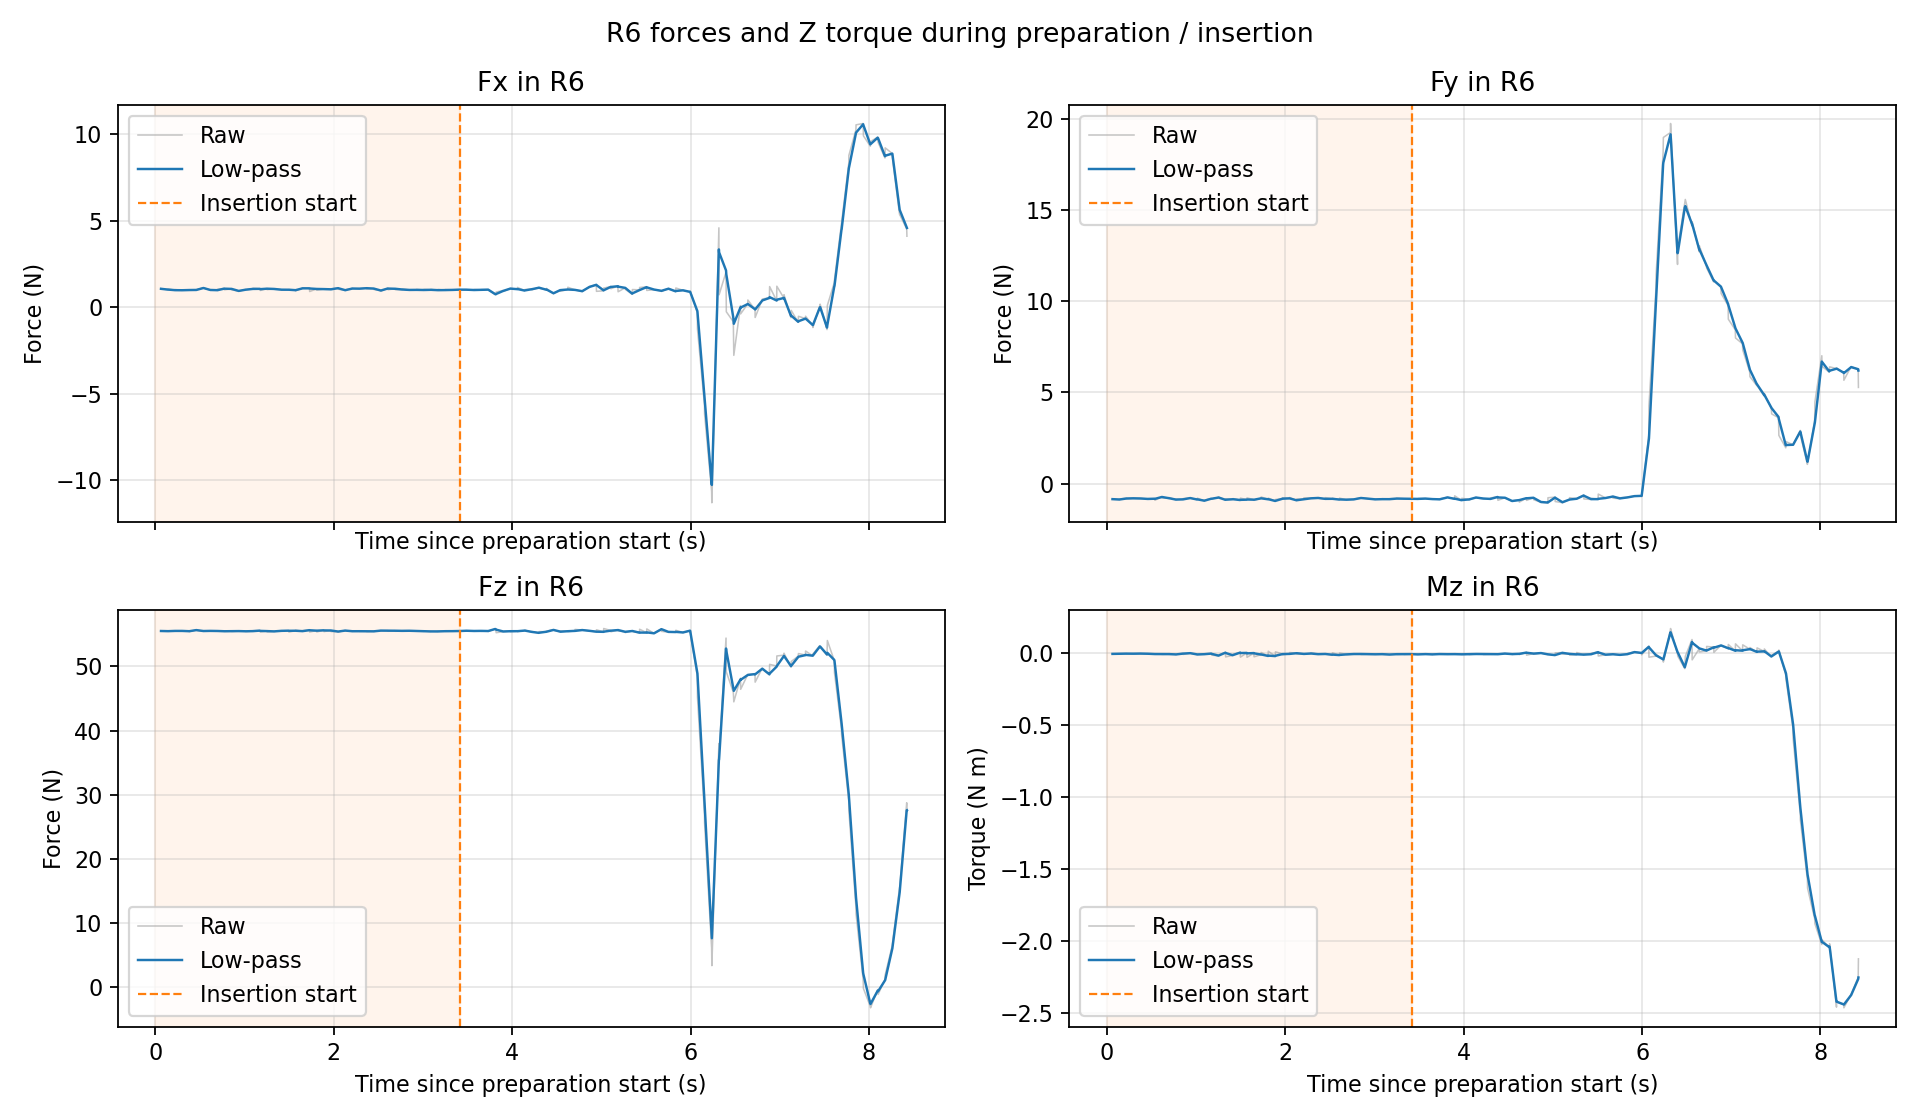

Values plotted in this chart, from the file beside it:
time_s, Fx_raw_N, Fy_raw_N, Fz_raw_N, Mz_raw_Nm, Fx_filtered_N, Fy_filtered_N, Fz_filtered_N, Mz_filtered_Nm, phase_0_prepare_1_insert
6.252692099951673299e-02, 1.063684821128845215e+00, -8.515989780426025391e-01, 5.552737426757812500e+01, -7.935725152492523193e-03, 1.057065884702694802e+00, -8.482255454575796660e-01, 5.552940978649751713e+01, -8.126286965952992866e-03, 0.000000000000000000e+00
1.400756619996172958e-01, 1.005476236343383789e+00, -8.708509802818298340e-01, 5.550133514404296875e+01, -7.019392680376768112e-03, 1.009989657733358470e+00, -8.688715498196949438e-01, 5.550379130910320669e+01, -7.116231494050495598e-03, 0.000000000000000000e+00
1.414329729996097740e-01, 1.048266530036926270e+00, -8.407374620437622070e-01, 5.550267028808593750e+01, -7.028124760836362839e-03, 1.011587519377163513e+00, -8.676970970226095536e-01, 5.550374451226799977e+01, -7.112553493182313322e-03, 0.000000000000000000e+00
2.181027979995633359e-01, 9.724121689796447754e-01, -8.039692640304565430e-01, 5.554624176025390625e+01, -5.957593675702810287e-03, 9.759354552122663229e-01, -8.097007098079084253e-01, 5.554241971482907303e+01, -6.061466493249180812e-03, 0.000000000000000000e+00
2.206846339995536255e-01, 1.012338519096374512e+00, -8.338431119918823242e-01, 5.555092620849609375e+01, -8.904416114091873169e-03, 9.787715616544837571e-01, -8.115816070472878785e-01, 5.554308244260293748e+01, -6.282956304113465444e-03, 0.000000000000000000e+00
2.970340379997651326e-01, 9.728459119796752930e-01, -8.016451597213745117e-01, 5.554608917236328125e+01, -6.770064588636159897e-03, 9.733842347594262590e-01, -8.025478482431200877e-01, 5.554581602237781368e+01, -6.725812650004223472e-03, 0.000000000000000000e+00
2.995660560000033001e-01, 9.848341345787048340e-01, -8.109377622604370117e-01, 5.549974822998046875e+01, -6.813729647547006607e-03, 9.742597419454966934e-01, -8.031893761279585986e-01, 5.554229348646685338e+01, -6.732535151016577277e-03, 0.000000000000000000e+00
3.767969450000236975e-01, 9.871637225151062012e-01, -8.134494423866271973e-01, 5.549922943115234375e+01, -5.844418425112962723e-03, 9.860234629787901772e-01, -8.125428121935971415e-01, 5.550303478404170221e+01, -5.922896810957587951e-03, 0.000000000000000000e+00
3.793041619992436608e-01, 9.862478971481323242e-01, -8.118308782577514648e-01, 5.543019866943359375e+01, -6.755551788955926895e-03, 9.860404625942807977e-01, -8.124888872355587877e-01, 5.549751786143672661e+01, -5.985965703291845977e-03, 0.000000000000000000e+00
4.564589789997626212e-01, 9.910467267036437988e-01, -8.400533199310302734e-01, 5.568840026855468750e+01, -7.070765830576419830e-03, 9.906032899579174655e-01, -8.376117623013774605e-01, 5.567149259617070811e+01, -6.974678163665895721e-03, 0.000000000000000000e+00
4.585827089995291317e-01, 1.002034306526184082e+00, -8.239610195159912109e-01, 5.564165496826171875e+01, -7.794931996613740921e-03, 9.913410697267707183e-01, -8.367307171382695197e-01, 5.566956681834593468e+01, -7.027618921791753404e-03, 0.000000000000000000e+00
5.349800129997674958e-01, 1.113493442535400391e+00, -8.241108059883117676e-01, 5.550810241699218750e+01, -9.617201052606105804e-03, 1.102413049725250227e+00, -8.252555530739029699e-01, 5.552274878816549375e+01, -9.382301094759838006e-03, 0.000000000000000000e+00
5.381564849994902033e-01, 1.113076925277709961e+00, -9.093796610832214355e-01, 5.555218505859375000e+01, -7.925470359623432159e-03, 1.103425842616325481e+00, -8.332451716830808763e-01, 5.552554447396310877e+01, -9.243939782797054236e-03, 0.000000000000000000e+00
6.147592479992454173e-01, 9.783968329429626465e-01, -7.172220349311828613e-01, 5.554943084716796875e+01, -9.241497144103050232e-03, 9.896651953603725627e-01, -7.276787341975422541e-01, 5.554727806429931292e+01, -9.241717289316794468e-03, 0.000000000000000000e+00
6.163509629996042349e-01, 9.958626031875610352e-01, -7.735216021537780762e-01, 5.552938842773437500e+01, -1.138039026409387589e-02, 9.899674771703883547e-01, -7.299147440727248304e-01, 5.554640548791380184e+01, -9.346032182877838518e-03, 0.000000000000000000e+00
6.948319819994139834e-01, 9.741519689559936523e-01, -8.038597702980041504e-01, 5.552897644042968750e+01, -9.817166253924369812e-03, 9.754956824749491107e-01, -7.975772702321516361e-01, 5.553045724309561848e+01, -9.777137870901586938e-03, 0.000000000000000000e+00
6.959526020000339486e-01, 1.036144852638244629e+00, -7.603559494018554688e-01, 5.554677581787109375e+01, -6.334099452942609787e-03, 9.775937081354131308e-01, -7.962896798824721234e-01, 5.553102174857077955e+01, -9.658033472088010940e-03, 0.000000000000000000e+00
7.727979019991835230e-01, 1.077939271926879883e+00, -8.825938105583190918e-01, 5.548714065551757812e+01, -1.201685518026351929e-02, 1.068964176494040297e+00, -8.748746072393392970e-01, 5.549106546278328267e+01, -1.180587774249731471e-02, 0.000000000000000000e+00
7.750445539995780564e-01, 1.000454664230346680e+00, -8.446985483169555664e-01, 5.548550033569335938e+01, -1.194286067038774490e-02, 1.064295429896980227e+00, -8.728181866380029241e-01, 5.549068621372275345e+01, -1.181521277579870854e-02, 0.000000000000000000e+00
8.518100689998391317e-01, 1.055342078208923340e+00, -8.624070286750793457e-01, 5.549921798706054688e+01, -5.005202256143093109e-03, 1.056144892526820200e+00, -8.633405591527966161e-01, 5.549845297413228451e+01, -5.615831006212331812e-03, 0.000000000000000000e+00
8.542531189996225294e-01, 9.980169534683227539e-01, -8.184504508972167969e-01, 5.546081161499023438e+01, -1.174447219818830490e-02, 1.051850442582904277e+00, -8.600241105395650676e-01, 5.549567205784185830e+01, -6.068610568836703759e-03, 0.000000000000000000e+00
9.339836799999829964e-01, 9.250258803367614746e-01, -7.830398678779602051e-01, 5.551679229736328125e+01, -2.895043231546878815e-03, 9.353863263228663349e-01, -7.893288001932066145e-01, 5.551506696043406208e+01, -3.154295638170170456e-03, 0.000000000000000000e+00
1.010793077000016638e+00, 1.016592264175415039e+00, -8.745485544204711914e-01, 5.548647308349609375e+01, -1.298666838556528091e-02, 1.009320855797907202e+00, -8.669177376205660090e-01, 5.548903345976672341e+01, -1.210625003862115905e-02, 0.000000000000000000e+00
1.014090491999922961e+00, 9.980040788650512695e-01, -7.938653826713562012e-01, 5.546038055419921875e+01, -1.158468611538410187e-02, 1.008207213207807706e+00, -8.597289227962396918e-01, 5.548621383222087644e+01, -1.205492484224922507e-02, 0.000000000000000000e+00
1.090459903000009945e+00, 1.051963567733764648e+00, -9.430605173110961914e-01, 5.550665283203125000e+01, -1.023585628718137741e-02, 1.047990966737361918e+00, -9.354949150348562670e-01, 5.550479719318995109e+01, -1.040100792361627405e-02, 0.000000000000000000e+00
1.092913590999160078e+00, 1.087159633636474609e+00, -9.060429334640502930e-01, 5.557352066040039062e+01, -7.168583571910858154e-03, 1.050896840561553969e+00, -9.333099097974396630e-01, 5.550989570024378850e+01, -1.016119845201757937e-02, 0.000000000000000000e+00
1.169608122999306943e+00, 1.055828809738159180e+00, -8.135890364646911621e-01, 5.559312820434570312e+01, -5.713050719350576401e-03, 1.055385590814827967e+00, -8.243479351274225486e-01, 5.558564838856964485e+01, -6.112790291577134723e-03, 0.000000000000000000e+00
1.176223077000031481e+00, 9.622780680656433105e-01, -8.299235701560974121e-01, 5.537427902221679688e+01, -1.675714552402496338e-02, 1.037914651574365132e+00, -8.253941618762039578e-01, 5.554598648749217915e+01, -8.110124964748072901e-03, 0.000000000000000000e+00
1.249299680999683915e+00, 1.071275711059570312e+00, -7.551243305206298828e-01, 5.552098846435546875e+01, -2.178989723324775696e-02, 1.067916788978199305e+00, -7.621993722560138629e-01, 5.552350536319502083e+01, -2.041256420336699101e-02, 0.000000000000000000e+00
1.251707111999166955e+00, 1.010158419609069824e+00, -7.289788126945495605e-01, 5.539498138427734375e+01, -1.578817889094352722e-02, 1.063709532964150606e+00, -7.597795082513396636e-01, 5.551414337307727465e+01, -2.007571305729964964e-02, 0.000000000000000000e+00
1.328644743000040762e+00, 1.048821330070495605e+00, -8.958964347839355469e-01, 5.546648406982421875e+01, 2.357988851144909859e-03, 1.050149101850496480e+00, -8.837571446949035181e-01, 5.547073446044328193e+01, 3.572882610366964751e-04, 0.000000000000000000e+00
1.331034905999331386e+00, 1.030348658561706543e+00, -8.313370347023010254e-01, 5.546159362792968750e+01, -2.898157201707363129e-02, 1.048716752614205827e+00, -8.799651132025237965e-01, 5.547007321946605174e+01, -1.765062915655311090e-03, 0.000000000000000000e+00
1.408275304999733635e+00, 1.009041070938110352e+00, -8.588466644287109375e-01, 5.556324386596679688e+01, -1.862324774265289307e-02, 1.012545963079284572e+00, -8.607122375459013153e-01, 5.555501330626590573e+01, -1.713402015994939728e-02, 0.000000000000000000e+00
1.414508668999587826e+00, 9.789677858352661133e-01, -8.186436295509338379e-01, 5.555387496948242188e+01, -1.101364940404891968e-02, 1.006574236459515603e+00, -8.532305263024797526e-01, 5.555481085822881226e+01, -1.604553996341408911e-02, 0.000000000000000000e+00
1.493432946999746491e+00, 1.002998232841491699e+00, -9.005585908889770508e-01, 5.558201599121093750e+01, 2.257319865748286247e-03, 1.003297854885926821e+00, -8.965931218947368331e-01, 5.557973655907553479e+01, 7.237810702663341478e-04, 0.000000000000000000e+00
1.496565668999210175e+00, 1.011492967605590820e+00, -7.911016941070556641e-01, 5.536972045898437500e+01, -3.082573972642421722e-02, 1.004065978048621410e+00, -8.867054715449116387e-01, 5.556005187180677751e+01, -2.233337217771874054e-03, 0.000000000000000000e+00
1.567558698999164335e+00, 9.803853631019592285e-01, -8.766171336174011230e-01, 5.556141662597656250e+01, -1.246820553205907345e-03, 9.829309085886951403e-01, -8.777015785584587615e-01, 5.556126992185485136e+01, -1.352866069706719441e-03, 0.000000000000000000e+00
1.570977574999233184e+00, 9.387305378913879395e-01, -7.780652046203613281e-01, 5.564962768554687500e+01, -3.195576369762420654e-02, 9.784295386914363402e-01, -8.675546008919501340e-01, 5.557026828479610714e+01, -4.469468034305052601e-03, 0.000000000000000000e+00
1.647305101999336330e+00, 1.091937780380249023e+00, -8.769328594207763672e-01, 5.549698257446289062e+01, -2.201521070674061775e-03, 1.081618897900112231e+00, -8.760802944775839540e-01, 5.550364488039900834e+01, -2.407697096667405293e-03, 0.000000000000000000e+00
1.649641133999466547e+00, 1.115766882896423340e+00, -9.123566746711730957e-01, 5.557888412475585938e+01, -2.837803959846496582e-02, 1.084035221328006005e+00, -8.786472238981755112e-01, 5.550896883579069652e+01, -4.245367665642360566e-03, 0.000000000000000000e+00
1.727527071999247710e+00, 1.084786057472229004e+00, -8.017390966415405273e-01, 5.567409515380859375e+01, -1.345225796103477478e-02, 1.084721061289682265e+00, -8.083966539753966174e-01, 5.565980098271450061e+01, -1.265526286838922210e-02, 0.000000000000000000e+00
1.729193496999869240e+00, 8.994025588035583496e-01, -7.283037304878234863e-01, 5.537032318115234375e+01, 1.899638329632580280e-03, 1.075268796752036238e+00, -8.043114736494080264e-01, 5.564503602011533445e+01, -1.191288272502872073e-02, 0.000000000000000000e+00
1.806640297999365430e+00, 1.052085280418395996e+00, -8.601644039154052734e-01, 5.559375762939453125e+01, -2.338409610092639923e-02, 1.054120041714178502e+00, -8.552623269773877990e-01, 5.559825821003325785e+01, -2.237729537850664807e-02, 0.000000000000000000e+00
1.809077138999782619e+00, 9.786887168884277344e-01, -7.906163334846496582e-01, 5.538441085815429688e+01, 1.022650394588708878e-02, 1.048560858223167358e+00, -8.504980073712424815e-01, 5.558249795829556206e+01, -1.997444081686260142e-02, 0.000000000000000000e+00
1.886861428999509371e+00, 1.041031718254089355e+00, -9.576248526573181152e-01, 5.564072036743164062e+01, -2.373029664158821106e-02, 1.041685563410848392e+00, -9.483217490841565622e-01, 5.563566422019771807e+01, -2.340413081779328316e-02, 0.000000000000000000e+00
1.889554019999195589e+00, 1.028622388839721680e+00, -8.683193922042846680e-01, 5.543722915649414062e+01, 6.273922510445117950e-03, 1.040625992733282379e+00, -9.418326563276796515e-01, 5.561956890020054090e+01, -2.099690622605052126e-02, 0.000000000000000000e+00
1.966887558000053104e+00, 1.024863839149475098e+00, -8.172668814659118652e-01, 5.561866760253906250e+01, -7.923818193376064301e-03, 1.026252176631524238e+00, -8.282386901912590638e-01, 5.561874698923703164e+01, -9.075301588420176327e-03, 0.000000000000000000e+00
1.969259614999828045e+00, 1.053783178329467773e+00, -7.726951241493225098e-01, 5.544125366210937500e+01, -1.442105136811733246e-02, 1.028229217284828634e+00, -8.242500271814925394e-01, 5.560600093926501586e+01, -9.459187534627639879e-03, 0.000000000000000000e+00
2.047052135999365419e+00, 1.102248430252075195e+00, -8.064745664596557617e-01, 5.543375778198242188e+01, -8.427218534052371979e-03, 1.095822119812613460e+00, -8.080178229227247266e-01, 5.544871184533162989e+01, -8.516813558043402968e-03, 0.000000000000000000e+00
2.048231968999971286e+00, 1.035049200057983398e+00, -7.581758499145507812e-01, 5.537361526489257812e+01, 1.206996967084705830e-03, 1.093610773847237372e+00, -8.062042216285462137e-01, 5.544597930391617524e+01, -8.162992986979190208e-03, 0.000000000000000000e+00
2.126539869999760413e+00, 9.655310511589050293e-01, -9.217497706413269043e-01, 5.561103439331054688e+01, -2.645321190357208252e-03, 9.764722747739775777e-01, -9.118792801144893767e-01, 5.559693454515375066e+01, -3.116668876737855448e-03, 0.000000000000000000e+00
2.128450025999882200e+00, 9.901968240737915039e-01, -8.307104706764221191e-01, 5.554957962036132812e+01, -8.989542722702026367e-03, 9.772716507743670622e-01, -9.071516641594896679e-01, 5.559417639335201500e+01, -3.458729974936737041e-03, 0.000000000000000000e+00
2.206210239999563782e+00, 1.082802891731262207e+00, -8.546940088272094727e-01, 5.548057556152343750e+01, -8.754163980484008789e-03, 1.073631419138482368e+00, -8.592529805951810706e-01, 5.549044834332895704e+01, -8.293950233271573519e-03, 0.000000000000000000e+00
2.208241336999890336e+00, 1.060442447662353516e+00, -7.762306332588195801e-01, 5.555148315429687500e+01, -8.723771199584007263e-03, 1.072816134540778954e+00, -8.541209017844084705e-01, 5.549422124869887085e+01, -8.320519887640666010e-03, 0.000000000000000000e+00
2.285501904999364342e+00, 1.065060734748840332e+00, -7.987611889839172363e-01, 5.550023651123046875e+01, -5.773747805505990982e-03, 1.065745401550293847e+00, -8.036484879638998713e-01, 5.549970546825809947e+01, -5.998583448062913201e-03, 0.000000000000000000e+00
2.288017732999833243e+00, 1.065384030342102051e+00, -7.996343374252319336e-01, 5.546900177001953125e+01, 8.853157851262949407e-06, 1.065717939388566515e+00, -8.033434352956422275e-01, 5.549737216137715023e+01, -5.542052346807596966e-03, 0.000000000000000000e+00
2.364792261999355105e+00, 1.099725008010864258e+00, -7.809168100357055664e-01, 5.548437118530273438e+01, -1.051996462047100067e-02, 1.096676581861647959e+00, -7.829271541685790536e-01, 5.548553660522971143e+01, -1.007373980432821683e-02, 0.000000000000000000e+00
2.367975863999163266e+00, 1.050951838493347168e+00, -7.865546941757202148e-01, 5.543549728393554688e+01, -9.610422886908054352e-03, 1.092324643256787464e+00, -7.832724121237871762e-01, 5.548077401854121149e+01, -1.002964274372877829e-02, 0.000000000000000000e+00
2.445930172999396746e+00, 1.072344422340393066e+00, -8.417369723320007324e-01, 5.547943496704101562e+01, -8.610860444605350494e-03, 1.074070300476438033e+00, -8.366868426753240051e-01, 5.547955063341512272e+01, -8.733413911862332804e-03, 0.000000000000000000e+00
2.447751511999740615e+00, 1.021255493164062500e+00, -7.651484012603759766e-01, 5.545756912231445312e+01, -8.796988986432552338e-03, 1.071133119923862731e+00, -8.327083879657807275e-01, 5.547832817951996276e+01, -8.736949501257779138e-03, 0.000000000000000000e+00
... 147 more rows
